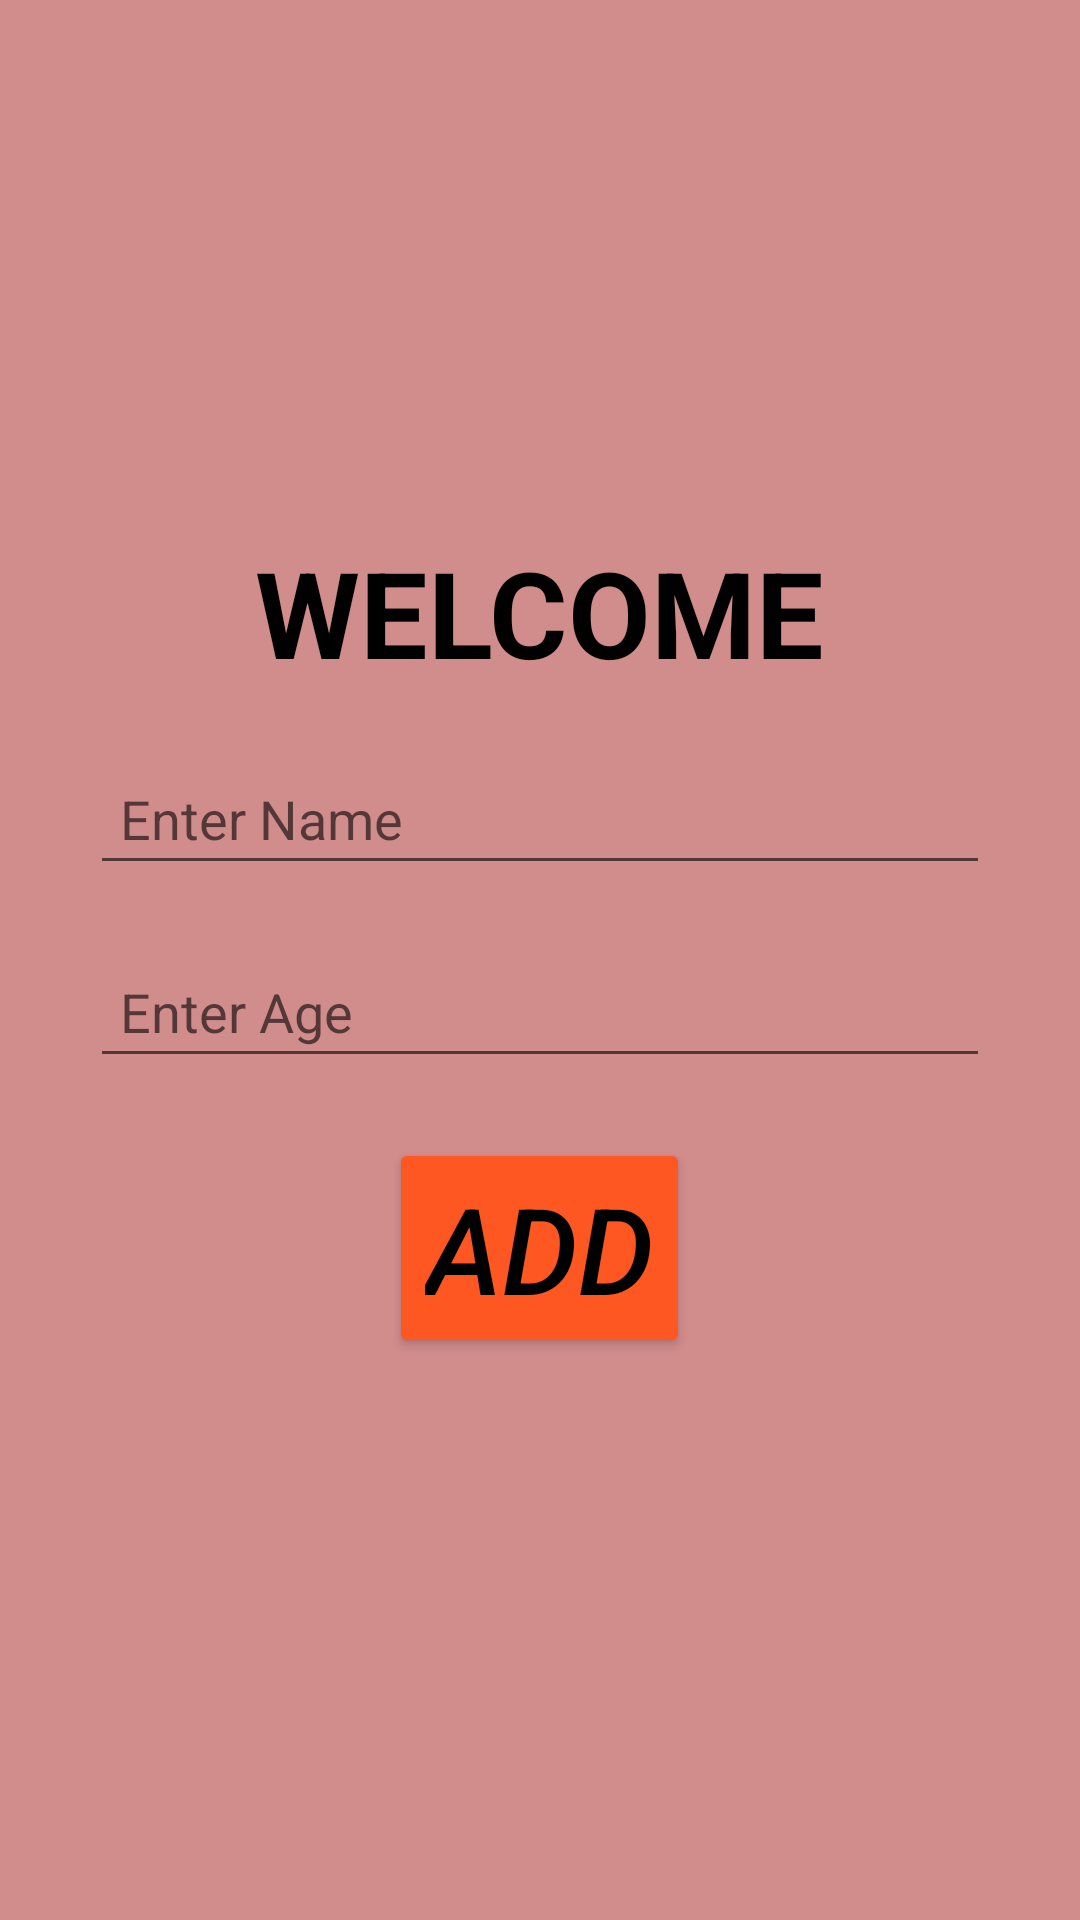

Layout XML and referenced resources for this Android screen:
<!-- AndroidManifest.xml: application theme Theme.FireconnectDemo -->
<!-- res/layout/activity_next.xml -->
<?xml version="1.0" encoding="utf-8"?>
<LinearLayout xmlns:android="http://schemas.android.com/apk/res/android"
    xmlns:app="http://schemas.android.com/apk/res-auto"
    xmlns:tools="http://schemas.android.com/tools"
    android:layout_width="match_parent"
    android:layout_height="match_parent"
    tools:context=".Next"
    android:orientation="vertical"
    android:gravity="center"
    android:padding="20dp"
    android:background="#D18C8C">

    <TextView
        android:layout_width="wrap_content"
        android:layout_height="wrap_content"
        android:text="WELCOME"
        android:textStyle="bold"
        android:textSize="40dp"
        android:textColor="@color/black"
        android:layout_marginBottom="10dp"/>

    <EditText
        android:layout_width="match_parent"
        android:layout_height="wrap_content"
        android:hint="Enter Name"
        android:padding="10dp"
        android:layout_margin="10dp"
        android:id="@+id/name"/>
    <EditText
        android:layout_width="match_parent"
        android:layout_height="wrap_content"
        android:hint="Enter Age"
        android:padding="10dp"
        android:layout_margin="10dp"
        android:id="@+id/age" />
    <Button
        android:layout_marginTop="10dp"
        android:layout_width="wrap_content"
        android:layout_height="wrap_content"
        android:text="Add"
        android:textColor="@color/black"
        android:textSize="40dp"
        android:textStyle="italic"
        android:backgroundTint="#FF5722"
        android:id="@+id/btn_add"
        android:layout_marginBottom="10dp"/>


</LinearLayout>
<!-- resources referenced by this layout -->
<resources>
  <style name="Theme.FireconnectDemo" parent="Theme.MaterialComponents.DayNight.DarkActionBar">
          
          <item name="colorPrimary">@color/purple_500</item>
          <item name="colorPrimaryVariant">@color/purple_700</item>
          <item name="colorOnPrimary">@color/white</item>
          
          <item name="colorSecondary">@color/teal_200</item>
          <item name="colorSecondaryVariant">@color/teal_700</item>
          <item name="colorOnSecondary">@color/black</item>
          
          <item name="android:statusBarColor">?attr/colorPrimaryVariant</item>
          
      </style>
  <!-- not gathered from this repository: default colours our renderer supplied (Android Studio template values) -->
  <color name="purple_500">#FF6200EE</color>
  <color name="purple_700">#FF3700B3</color>
  <color name="teal_200">#FF03DAC5</color>
  <color name="teal_700">#FF018786</color>
  <color name="black">#FF000000</color>
  <color name="white">#FFFFFFFF</color>
</resources>
